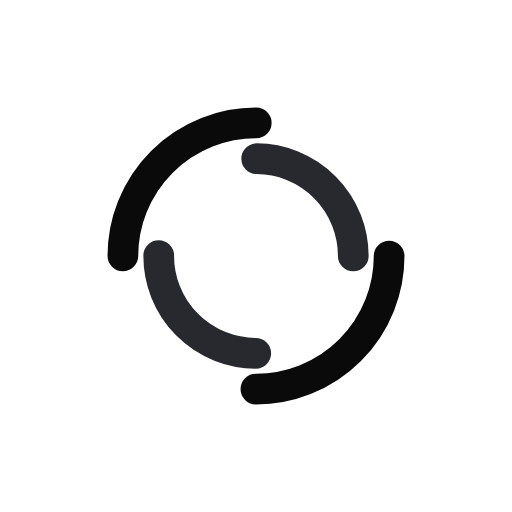
t = 0.00 s
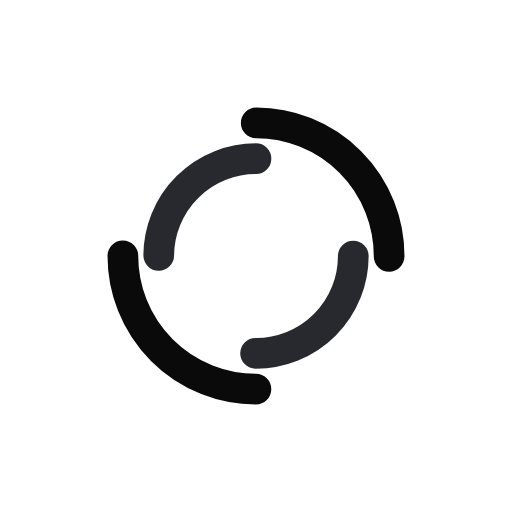
t = 0.31 s
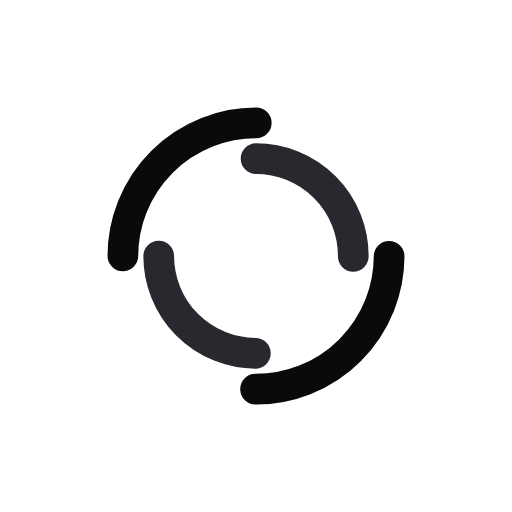
t = 0.61 s
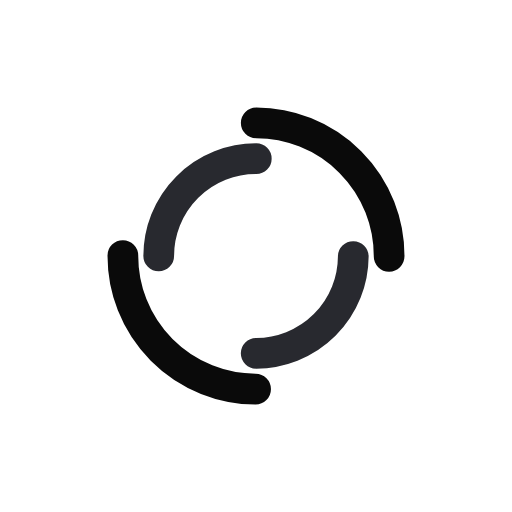
t = 0.92 s

The animated SVG that drew these frames (rendered in a browser with its animation timeline set to each time). Animation: 2 SMIL elements (animateTransform=2); one cycle of 1.22 s, repeats indefinitely.

<?xml version="1.0" encoding="utf-8"?>
<svg xmlns="http://www.w3.org/2000/svg" xmlns:xlink="http://www.w3.org/1999/xlink" style="margin: auto; background: none; display: block; shape-rendering: auto;" width="250px" height="250px" viewBox="0 0 100 100" preserveAspectRatio="xMidYMid">
<circle cx="50" cy="50" r="26" stroke-width="6" stroke="#0a0a0a" stroke-dasharray="40.840704496667314 40.840704496667314" fill="none" stroke-linecap="round">
  <animateTransform attributeName="transform" type="rotate" dur="1.2195121951219512s" repeatCount="indefinite" keyTimes="0;1" values="0 50 50;360 50 50"></animateTransform>
</circle>
<circle cx="50" cy="50" r="19" stroke-width="6" stroke="#28292f" stroke-dasharray="29.845130209103033 29.845130209103033" stroke-dashoffset="29.845130209103033" fill="none" stroke-linecap="round">
  <animateTransform attributeName="transform" type="rotate" dur="1.2195121951219512s" repeatCount="indefinite" keyTimes="0;1" values="0 50 50;-360 50 50"></animateTransform>
</circle>
<!-- [ldio] generated by https://loading.io/ --></svg>